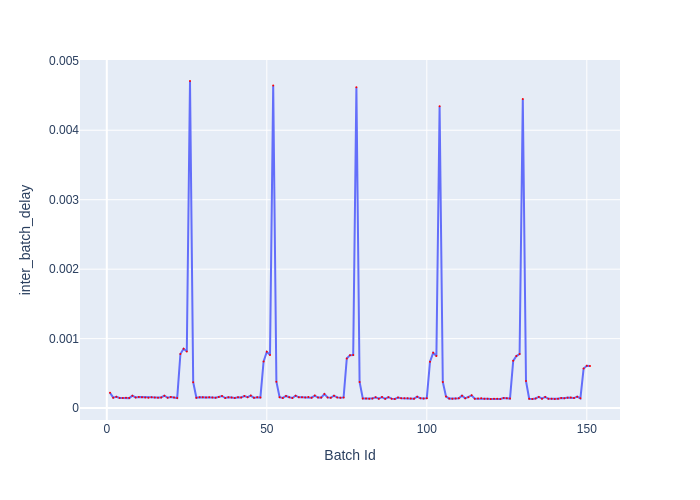

Values plotted in this chart, from the file beside it:
Batch Id, inter_batch_delay
1, 0.0002224
2, 0.0001504
3, 0.0001623
4, 0.0001471
5, 0.0001474
6, 0.0001486
7, 0.0001438
8, 0.0001794
9, 0.0001546
10, 0.0001591
11, 0.0001562
12, 0.0001538
13, 0.000149
14, 0.0001558
15, 0.0001541
16, 0.000149
17, 0.0001546
18, 0.0001798
19, 0.0001496
20, 0.00016
21, 0.0001519
22, 0.0001452
23, 0.0007776
24, 0.0008537
25, 0.0008144
26, 0.004709
27, 0.000374
28, 0.0001486
29, 0.000155
30, 0.0001564
31, 0.0001518
32, 0.0001558
33, 0.0001513
34, 0.0001497
35, 0.000159
36, 0.0001746
37, 0.0001457
38, 0.0001566
39, 0.0001525
40, 0.0001444
41, 0.0001549
42, 0.000154
43, 0.000173
44, 0.0001565
45, 0.0001804
46, 0.0001475
47, 0.0001549
48, 0.0001537
49, 0.0006725
50, 0.000811
51, 0.0007654
52, 0.004645
53, 0.0003812
54, 0.0001561
55, 0.0001462
56, 0.0001748
57, 0.0001558
58, 0.0001459
59, 0.0001788
60, 0.0001558
... 91 more rows
